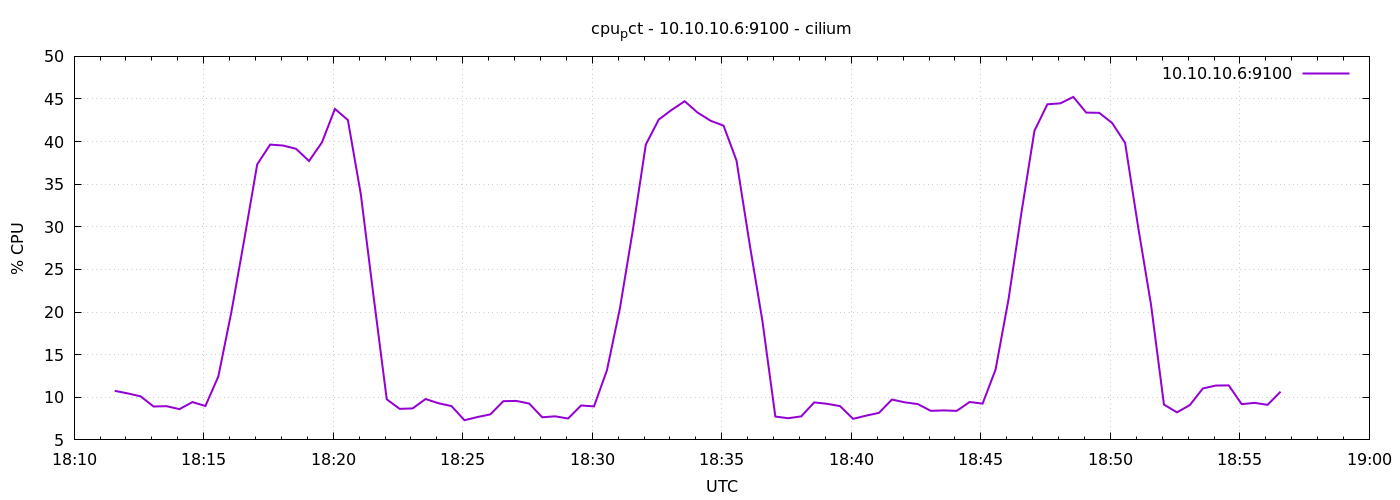

Source data for this figure (header and first rows):
1778091094	10.75238095238179
1778091124	10.46
1778091154	10.11
1778091184	8.919
1778091214	8.957
1778091244	8.61
1778091274	9.438
1778091304	8.976
1778091334	12.45
1778091364	19.95
1778091394	28.5
1778091424	37.33
1778091454	39.65
1778091484	39.54
1778091514	39.15
1778091544	37.72
1778091574	39.91
1778091604	43.84
1778091634	42.53
1778091664	33.81
1778091694	21.65
1778091724	9.762
1778091754	8.643
1778091784	8.695
1778091814	9.798
1778091844	9.3
1778091874	8.967
1778091904	7.31
1778091934	7.681
1778091964	7.995
1778091994	9.543
1778092024	9.576
1778092054	9.262
1778092084	7.657
1778092114	7.767
1778092144	7.51
1778092174	9.038
1778092204	8.933
1778092234	13.17
1778092264	20.43
1778092294	29.63
1778092324	39.65
1778092354	42.59
1778092384	43.72
1778092414	44.74
1778092444	43.4
1778092474	42.45
1778092504	41.88
1778092534	37.79
1778092564	28.11
1778092594	18.97
1778092624	7.738
1778092654	7.543
1778092684	7.762
1778092714	9.4
1778092744	9.233
1778092774	8.962
1778092804	7.471
1778092834	7.843
1778092864	8.176
1778092894	9.733
... 30 more rows
